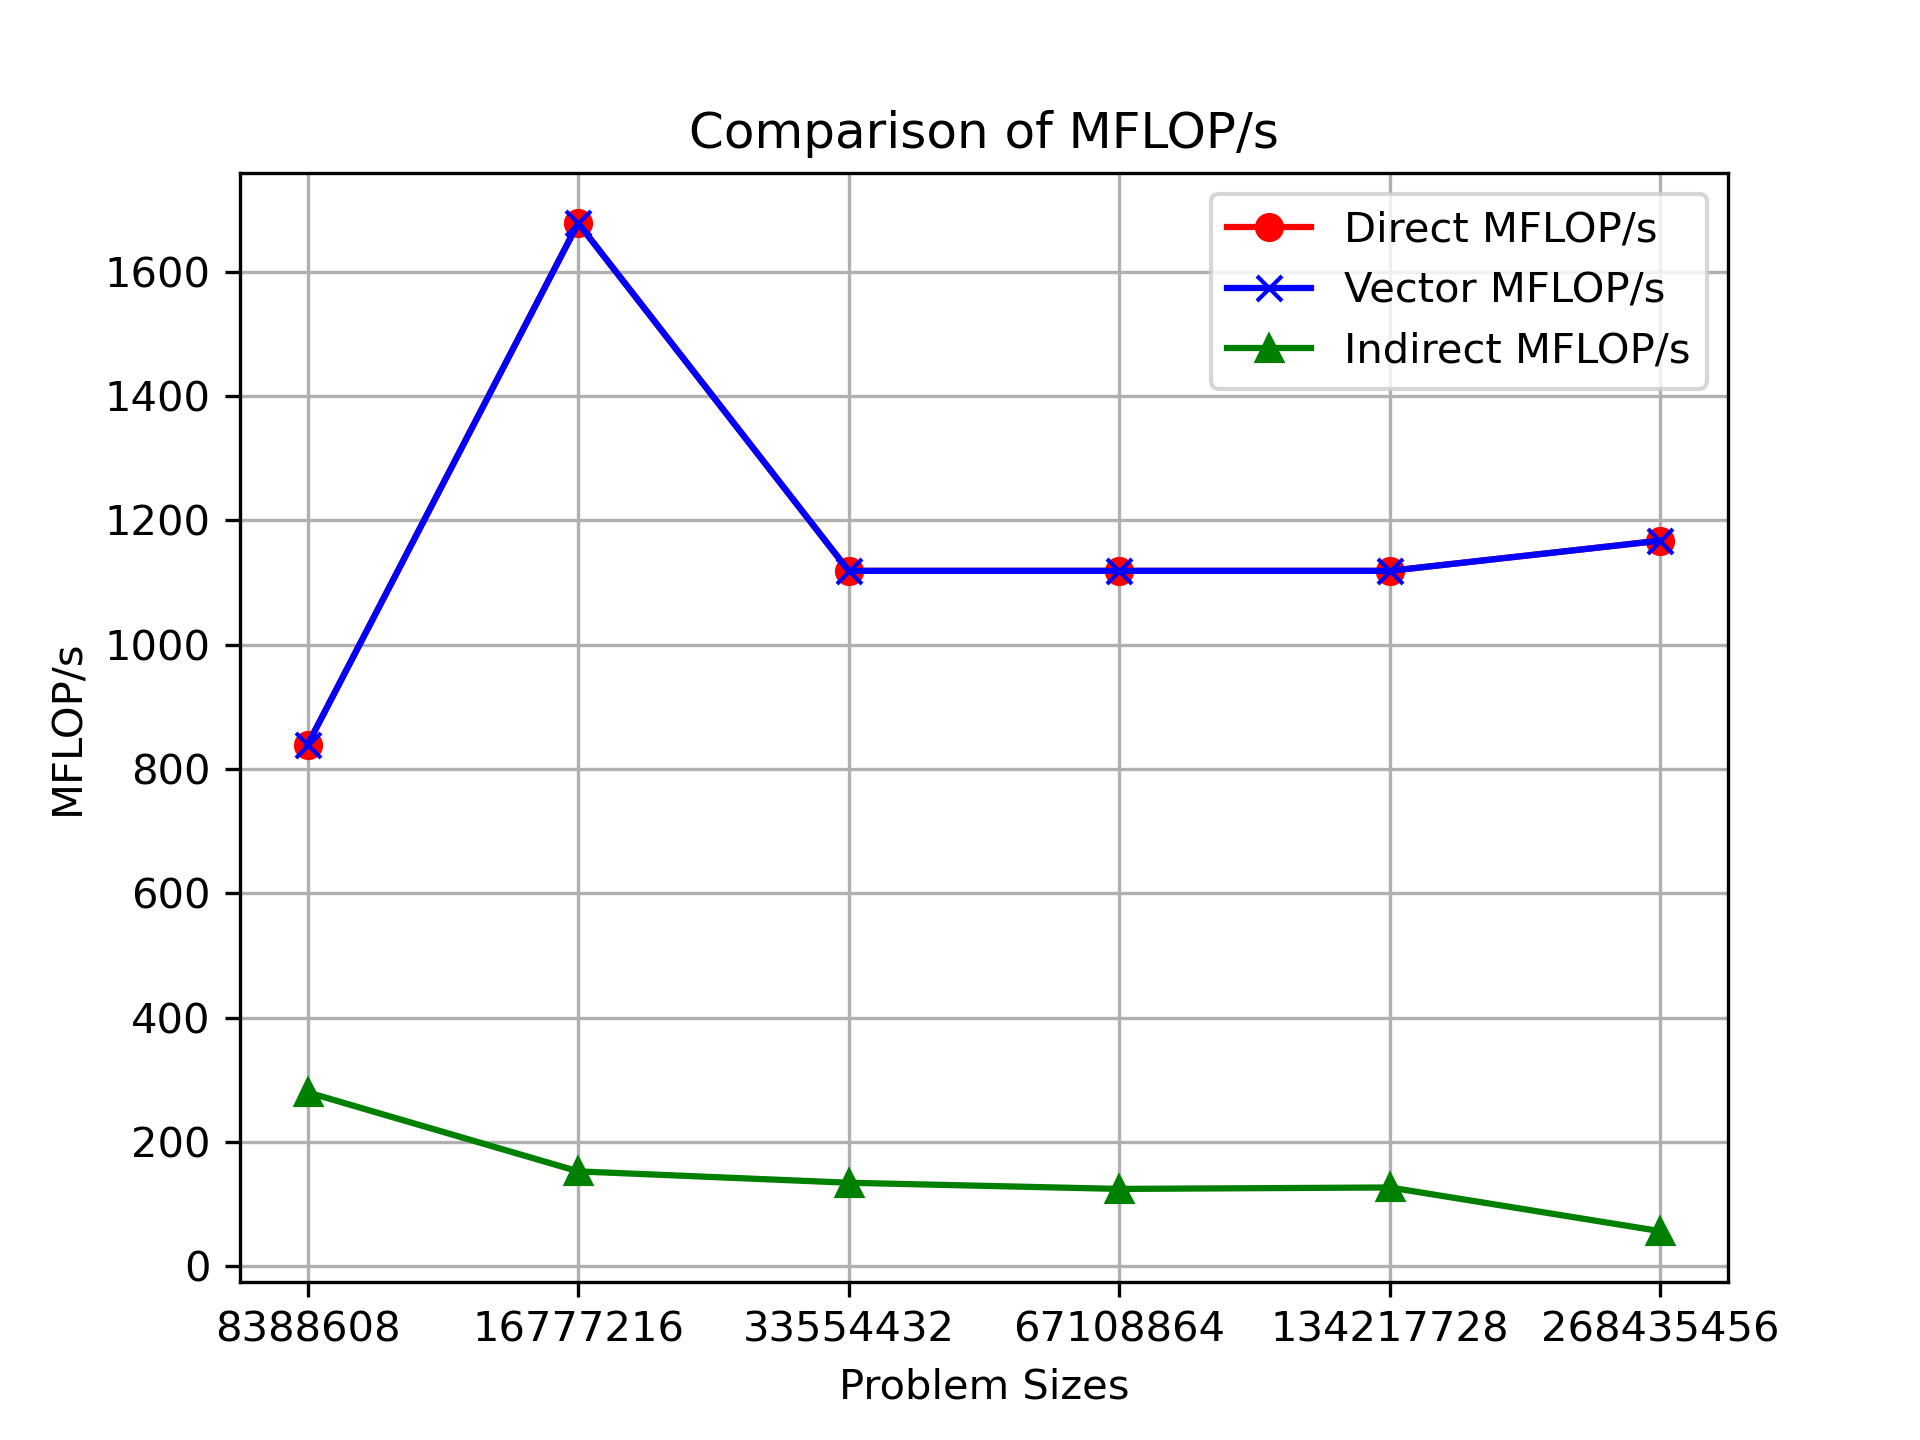

The table this chart was drawn from, first rows:
Problem Size, Direct MFLOP/s, Vector MFLOP/s, Indirect MFLOP/s
8388608, 838.9, 838.9, 279.6
16777216, 1678, 1678, 152.5
33554432, 1118, 1118, 134.2
67108864, 1118, 1118, 124.3
134217728, 1118, 1118, 126.6
268435456, 1167, 1167, 56.28
